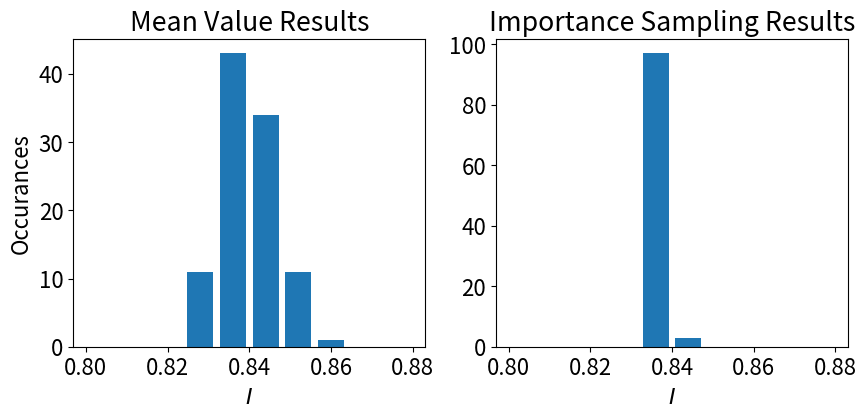

Source code (Python):
import numpy as np
import matplotlib.pyplot as plt
plt.rcParams.update({'font.size': 16}) # change plot font size
"""
This code serves to integrate the function x ** (-1/2) / (1 + np.exp(x)) using both the mean value method
and the importance sampling method with probability density 1 / (2 * np.sqrt(x)).
[redacted]
"""

N = 10**5  # num sample points 
a, b = 0, 1

def f(x):
    """The function to be integrated"""
    return x ** (-1/2) / (1 + np.exp(x))


def p(x):
    """The probability denstiy function"""
    return 1 / (2 * np.sqrt(x))


def transform(x):
    """Transforms a uniformly distributed array into one with distribuiton p(x)"""
    return x ** 2


def mean_value_method():
    """
    Finds the value of the integral of f(x) from a to b using the mean value method.
    """
    x = np.random.uniform(low=a, high=b, size=(N,))

    return (b - a) * np.sum(f(x)) / N


def importance_sampling_method():
    """
    Finds the value of the integral of f(x) from a to b using the importance sampling method,
    with the normalized weight function p(x)
    """
    x = transform(np.random.uniform(low=a, high=b, size=(N,)))

    # p(x) is already normalized, no need to multiply by anything
    return np.sum(f(x) / p(x)) / N

# create arrays to store each attempt of each method
attempts = 100
mvms = np.zeros(attempts)
isms = np.zeros(attempts)

for n in range(attempts):
    mvms[n] = mean_value_method()
    isms[n] = importance_sampling_method()

# create histogram bins
bins = np.linspace(0.8, 0.88, 11)

#
plt.figure(figsize=(10,4))

plt.subplot(1,2,1)
plt.title("Mean Value Results")
plt.hist(mvms, bins=bins, rwidth=0.8)
plt.xlabel("$I$")
plt.ylabel("Occurances")

plt.subplot(1,2,2)
plt.title("Importance Sampling Results")
plt.hist(isms, bins=bins, rwidth=0.8)
plt.xlabel("$I$")
plt.savefig("q3", dpi=300, bbox_inches='tight')
plt.show()